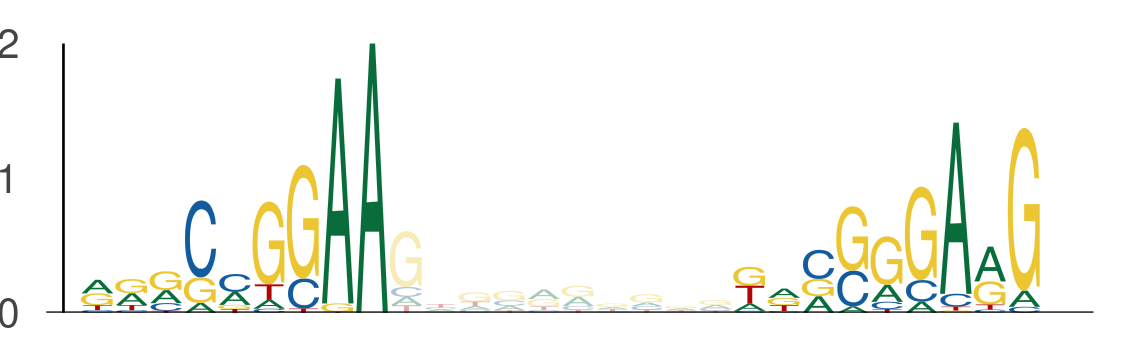

The file beside this chart, header and first rows:
seq_index, start_position, end_position, is_reversed_complement
182, 53, 62, 0
182, 72, 81, 0
182, 128, 137, 0
182, 147, 156, 0
3718, 20, 29, 0
3718, 39, 48, 0
3854, 77, 86, 0
3854, 96, 105, 0
3291, 8, 17, 0
3291, 27, 36, 0
205, 123, 132, 0
205, 142, 151, 0
3088, 18, 27, 0
3088, 37, 46, 0
3422, 21, 30, 0
3422, 40, 49, 0
5400, 77, 86, 0
5400, 96, 105, 0
5565, 20, 29, 0
5565, 39, 48, 0
3062, 39, 48, 0
3062, 58, 67, 0
4642, 121, 130, 0
4642, 140, 149, 0
2259, 77, 86, 0
2259, 96, 105, 0
5278, 77, 86, 0
5278, 96, 105, 0
907, 99, 108, 0
907, 118, 127, 0
649, 50, 59, 0
649, 69, 78, 0
4952, 56, 65, 0
4952, 75, 84, 0
2540, 56, 65, 0
2540, 75, 84, 0
5092, 77, 86, 0
5092, 96, 105, 0
2671, 77, 86, 0
2671, 96, 105, 0
304, 52, 61, 0
304, 71, 80, 0
709, 77, 86, 0
709, 96, 105, 0
5654, 77, 86, 0
5654, 96, 105, 0
4114, 129, 138, 0
4114, 148, 157, 0
3806, 53, 62, 0
3806, 72, 81, 0
1128, 56, 65, 0
1128, 75, 84, 0
4962, 56, 65, 0
4962, 75, 84, 0
1471, 77, 86, 0
1471, 96, 105, 0
653, 68, 77, 0
653, 87, 96, 0
5237, 83, 92, 0
5237, 102, 111, 0
... 442 more rows
